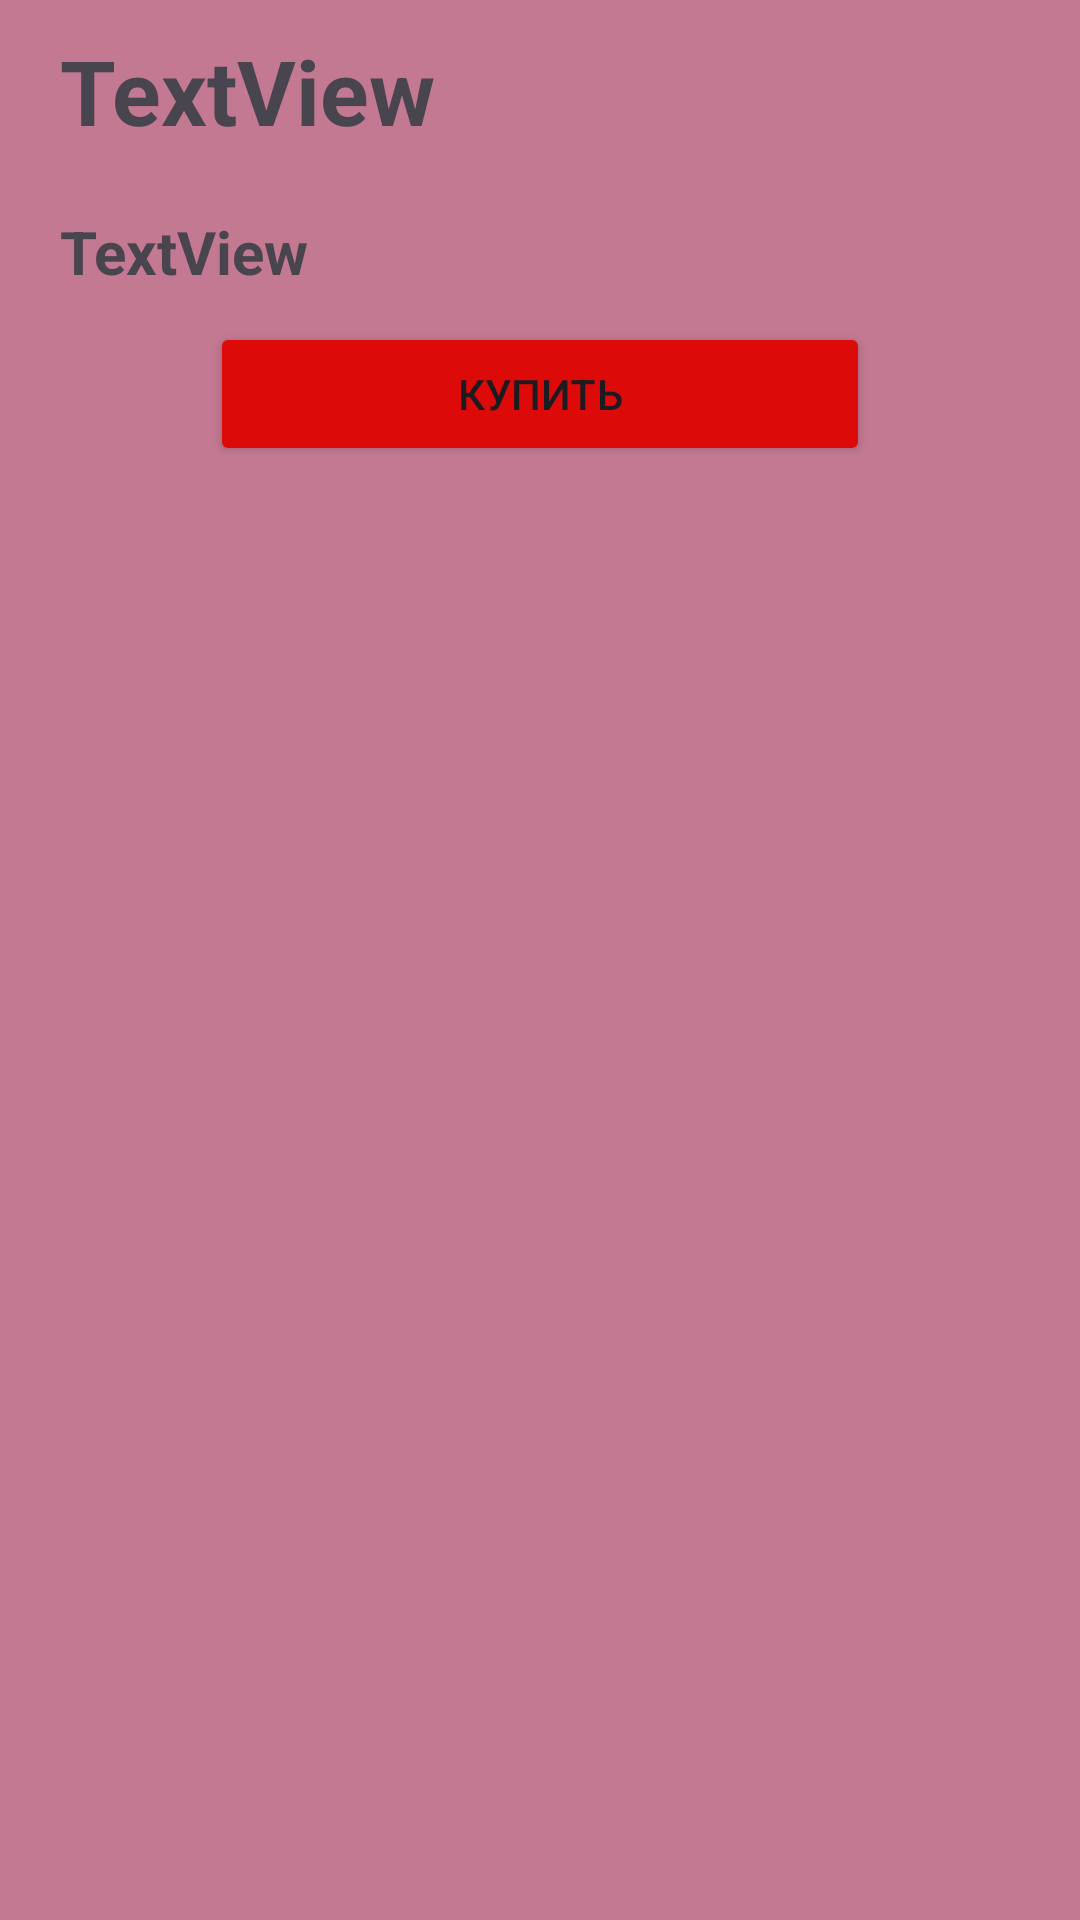

Layout XML and referenced resources for this Android screen:
<!-- AndroidManifest.xml: application theme Theme.ItProger -->
<!-- res/layout/activity_item.xml -->
<?xml version="1.0" encoding="utf-8"?>
<LinearLayout xmlns:android="http://schemas.android.com/apk/res/android"
    xmlns:app="http://schemas.android.com/apk/res-auto"
    xmlns:tools="http://schemas.android.com/tools"
    android:layout_width="match_parent"
    android:layout_height="match_parent"
    android:background="#C37992"
    android:orientation="vertical"
    tools:context=".ItemActivity">

    <TextView
        android:id="@+id/item_list_one"
        android:layout_width="match_parent"
        android:paddingHorizontal="20dp"
        android:paddingVertical="10dp"
        android:textSize="30sp"
        android:textStyle="bold"
        android:layout_height="wrap_content"
        android:text="TextView" />

    <TextView
        android:id="@+id/item_list_text"
        android:layout_width="match_parent"
        android:paddingHorizontal="20dp"
        android:paddingVertical="10dp"
        android:textSize="20sp"
        android:textStyle="bold"
        android:layout_height="wrap_content"
        android:text="TextView" />

    <Button
        android:id="@+id/button_buy"
        android:layout_width="220dp"
        android:paddingVertical="10dp"

        android:layout_gravity="center"
        android:layout_height="wrap_content"
        android:backgroundTint="#DD0A0A"
        android:text="Купить" />
</LinearLayout>
<!-- resources referenced by this layout -->
<resources>
  <style name="Theme.ItProger" parent="Base.Theme.ItProger" />
  <style name="Base.Theme.ItProger" parent="Theme.Material3.DayNight.NoActionBar">
          
          
      </style>
</resources>
